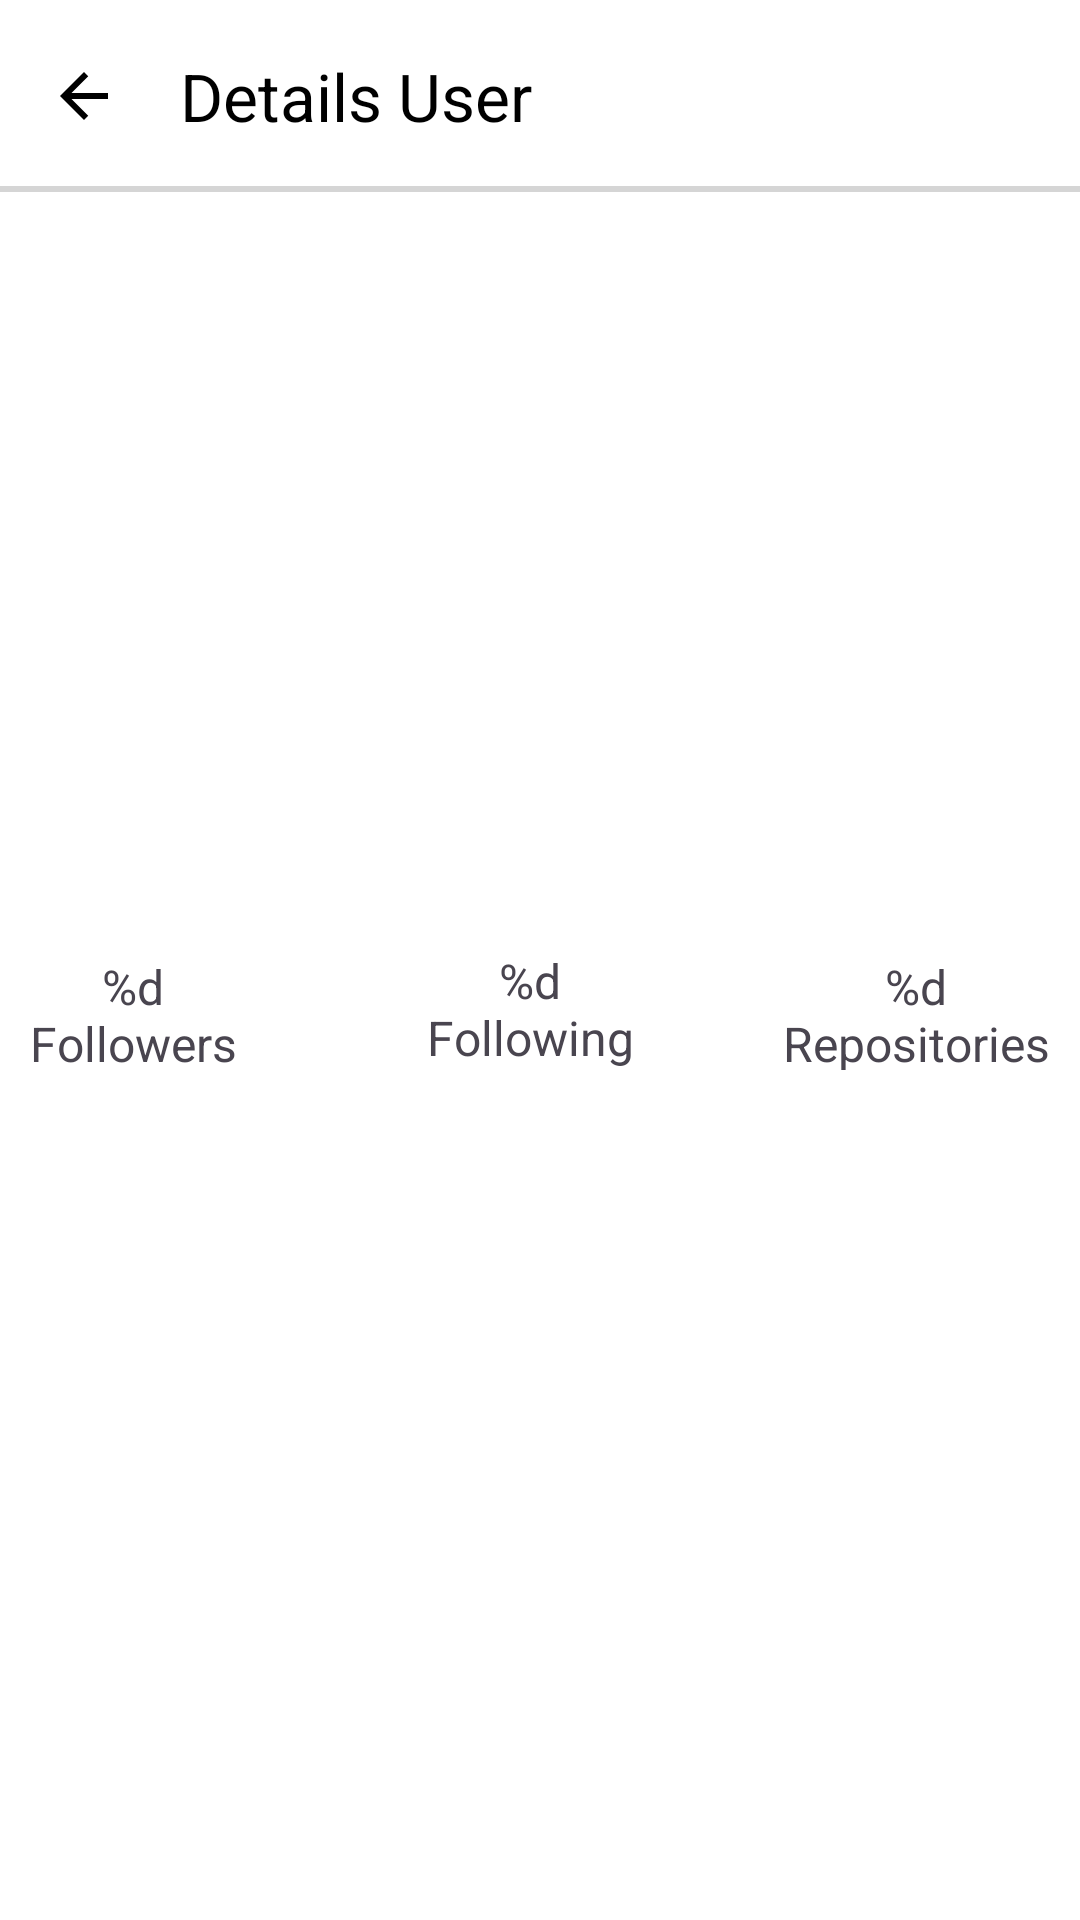

Layout XML and referenced resources for this Android screen:
<!-- AndroidManifest.xml: application theme Theme.GithubUser -->
<!-- res/layout/activity_details_user.xml -->
<?xml version="1.0" encoding="utf-8"?>
<androidx.constraintlayout.widget.ConstraintLayout xmlns:android="http://schemas.android.com/apk/res/android"
    xmlns:app="http://schemas.android.com/apk/res-auto"
    xmlns:tools="http://schemas.android.com/tools"
    android:layout_width="match_parent"
    android:layout_height="match_parent"
    android:background="@color/white"
    android:orientation="vertical"
    tools:context=".ui.DetailsUserActivity">

    <com.google.android.material.appbar.AppBarLayout
        android:id="@+id/app_bar_layout"
        android:layout_width="match_parent"
        android:layout_height="wrap_content"
        app:layout_constraintTop_toTopOf="parent">

        <com.google.android.material.appbar.MaterialToolbar
            android:id="@+id/toolbar"
            android:layout_width="match_parent"
            android:layout_height="?attr/actionBarSize"
            android:background="@drawable/border_bottom"
            app:navigationIcon="@drawable/baseline_arrow_back_24"
            app:navigationIconTint="@color/black"
            app:title="@string/details_user"
            app:titleTextColor="@color/black" />
    </com.google.android.material.appbar.AppBarLayout>


    <com.google.android.material.imageview.ShapeableImageView
        android:id="@+id/siv_profile"
        android:layout_width="150dp"
        android:layout_height="150dp"
        android:layout_marginTop="20dp"
        app:layout_constraintEnd_toEndOf="parent"
        app:layout_constraintStart_toStartOf="parent"
        app:layout_constraintTop_toBottomOf="@+id/app_bar_layout"
        app:shapeAppearanceOverlay="@style/ShapeAppearance.Material3.Corner.Full"
        tools:src="@tools:sample/avatars" />

    <TextView
        android:id="@+id/tv_fullname"
        android:layout_width="wrap_content"
        android:layout_height="wrap_content"
        android:layout_below="@+id/siv_profile"
        android:layout_centerHorizontal="true"
        android:layout_marginTop="10dp"
        android:textSize="24sp"
        android:textStyle="bold"
        app:layout_constraintEnd_toEndOf="parent"
        app:layout_constraintStart_toStartOf="parent"
        app:layout_constraintTop_toBottomOf="@+id/siv_profile"
        tools:text="@tools:sample/first_names" />

    <TextView
        android:id="@+id/tv_username"
        android:layout_width="wrap_content"
        android:layout_height="wrap_content"
        android:layout_below="@+id/tv_fullname"
        android:layout_centerHorizontal="true"
        android:layout_marginTop="10dp"
        android:textSize="16sp"
        app:layout_constraintEnd_toEndOf="parent"
        app:layout_constraintStart_toStartOf="parent"
        app:layout_constraintTop_toBottomOf="@+id/tv_fullname"
        tools:text="@tools:sample/first_names" />

    <TextView
        android:id="@+id/tv_followers"
        android:layout_width="wrap_content"
        android:layout_height="wrap_content"
        android:layout_marginStart="10dp"
        android:layout_marginTop="10dp"
        android:gravity="center"
        android:text="@string/followers"
        android:textSize="16sp"
        app:layout_constraintStart_toStartOf="parent"
        app:layout_constraintTop_toBottomOf="@+id/tv_username" />

    <TextView
        android:id="@+id/tv_following"
        android:layout_width="wrap_content"
        android:layout_height="wrap_content"
        android:layout_marginTop="8dp"
        android:gravity="center"
        android:text="@string/following"
        android:textSize="16sp"
        app:layout_constraintEnd_toStartOf="@+id/tv_repositories"
        app:layout_constraintHorizontal_bias="0.56"
        app:layout_constraintStart_toEndOf="@+id/tv_followers"
        app:layout_constraintTop_toBottomOf="@+id/tv_username" />

    <TextView
        android:id="@+id/tv_repositories"
        android:layout_width="wrap_content"
        android:layout_height="wrap_content"
        android:layout_marginTop="10dp"
        android:layout_marginEnd="10dp"
        android:gravity="center"
        android:text="@string/repositories"
        android:textSize="16sp"
        app:layout_constraintEnd_toEndOf="parent"
        app:layout_constraintTop_toBottomOf="@+id/tv_username" />

    <include
        android:id="@+id/loading_comp"
        layout="@layout/loading_layout"
        android:layout_width="wrap_content"
        android:layout_height="wrap_content"
        android:layout_centerInParent="true"
        android:layout_marginTop="200dp"
        android:visibility="gone"
        app:layout_constraintEnd_toEndOf="parent"
        app:layout_constraintStart_toStartOf="parent"
        app:layout_constraintTop_toTopOf="parent"
        tools:visibility="visible" />

    <include
        android:id="@+id/error_comp"
        layout="@layout/error_layout"
        android:layout_width="wrap_content"
        android:layout_height="wrap_content"
        android:layout_centerInParent="true"
        android:layout_marginTop="200dp"
        app:layout_constraintEnd_toEndOf="parent"
        app:layout_constraintStart_toStartOf="parent"
        app:layout_constraintTop_toTopOf="parent" />

    <com.google.android.material.tabs.TabLayout
        android:id="@+id/tabs"
        android:layout_width="match_parent"
        android:layout_height="wrap_content"
        android:background="@color/white"
        app:layout_constraintEnd_toEndOf="parent"
        app:layout_constraintStart_toStartOf="parent"
        app:layout_constraintTop_toBottomOf="@+id/tv_following"
        app:tabIndicatorColor="@color/blue"
        app:tabTextColor="@color/blue" />

    <androidx.viewpager2.widget.ViewPager2
        android:id="@+id/view_pager"
        android:layout_width="match_parent"
        android:layout_height="0dp"
        app:layout_constraintBottom_toBottomOf="parent"
        app:layout_constraintEnd_toEndOf="parent"
        app:layout_constraintStart_toStartOf="parent"
        app:layout_constraintTop_toBottomOf="@+id/tabs" />


</androidx.constraintlayout.widget.ConstraintLayout>
<!-- res/layout/loading_layout.xml (included above) -->
<?xml version="1.0" encoding="utf-8"?>
<LinearLayout xmlns:android="http://schemas.android.com/apk/res/android"
    xmlns:tools="http://schemas.android.com/tools"
    android:orientation="vertical"
    android:layout_width="wrap_content"
    android:layout_height="wrap_content"
    android:background="@drawable/border_full"
    android:layout_gravity="center"
    android:gravity="center"
    android:padding="10dp"
    android:visibility="gone"
    tools:visibility="visible"
    android:id="@+id/ll_loading"
    >
    <ProgressBar
        android:layout_width="wrap_content"
        android:layout_height="wrap_content"
        android:theme="@style/progressBarBlue"
        />
    <TextView
        android:layout_width="wrap_content"
        android:layout_height="wrap_content"
        android:textSize="16sp"
        android:textStyle="bold"
        android:text="@string/please_wait"/>
</LinearLayout>
<!-- res/layout/error_layout.xml (included above) -->
<?xml version="1.0" encoding="utf-8"?>
<LinearLayout xmlns:android="http://schemas.android.com/apk/res/android"
    android:layout_width="wrap_content"
    android:layout_height="wrap_content"
    android:layout_gravity="center"
    xmlns:tools="http://schemas.android.com/tools"
    xmlns:app="http://schemas.android.com/apk/res-auto">
    <TextView
        android:id="@+id/tv_error_message"
        android:padding="10dp"
        android:layout_width="wrap_content"
        android:layout_height="wrap_content"
        android:text="@string/error_message"
        android:textAlignment="center"
        android:drawablePadding="5dp"
        android:textSize="18sp"
        android:background="@drawable/border_full"
        android:visibility="gone"
        tools:visibility="visible"
        android:textStyle="bold"
        app:drawableTopCompat="@drawable/baseline_assignment_late_24" />
</LinearLayout>
<!-- resources referenced by this layout -->
<resources>
  <color name="black">#FF000000</color>
  <color name="blue">#116BDA</color>
  <color name="white">#FFFFFFFF</color>
  <!-- drawable baseline_arrow_back_24 (drawable) -->
  <vector android:autoMirrored="true" android:height="24dp"
      android:tint="?attr/colorPrimaryFixed" android:viewportHeight="24"
      android:viewportWidth="24" android:width="24dp" xmlns:android="http://schemas.android.com/apk/res/android">
      <path android:fillColor="@android:color/white" android:pathData="M20,11H7.83l5.59,-5.59L12,4l-8,8 8,8 1.41,-1.41L7.83,13H20v-2z"/>
  </vector>
  <!-- drawable baseline_assignment_late_24 (drawable) -->
  <vector android:height="24dp" android:tint="?attr/colorOnSecondary"
      android:viewportHeight="24" android:viewportWidth="24"
      android:width="24dp" xmlns:android="http://schemas.android.com/apk/res/android">
      <path android:fillColor="@android:color/white" android:pathData="M19,3h-4.18C14.4,1.84 13.3,1 12,1c-1.3,0 -2.4,0.84 -2.82,2L5,3c-1.1,0 -2,0.9 -2,2v14c0,1.1 0.9,2 2,2h14c1.1,0 2,-0.9 2,-2L21,5c0,-1.1 -0.9,-2 -2,-2zM13,18h-2v-2h2v2zM13,14h-2L11,8h2v6zM12,5c-0.55,0 -1,-0.45 -1,-1s0.45,-1 1,-1 1,0.45 1,1 -0.45,1 -1,1z"/>
  </vector>
  <!-- drawable border_bottom (drawable) -->
  <?xml version="1.0" encoding="utf-8"?>
  <layer-list xmlns:android="http://schemas.android.com/apk/res/android">
      <item
          android:top="-2dp"
          android:left="-2dp"
          android:right="-2dp">
          <shape android:shape="rectangle">
              <solid android:color="@color/white" />
              <stroke
                  android:width="2dp"
                  android:color="@color/grey" />
          </shape>
      </item>
  </layer-list>
  <!-- drawable border_full (drawable) -->
  <shape xmlns:android="http://schemas.android.com/apk/res/android">
      <solid android:color="@color/white" />
      <corners android:radius="8dp" />
      <stroke
          android:color="@color/grey"
          android:width="1dp" />
  </shape>
  <string name="details_user">Details User</string>
  <string name="error_message">Error Message</string>
  <string name="followers">%d\nFollowers</string>
  <string name="following">%d\nFollowing</string>
  <string name="please_wait">Please Wait…</string>
  <string name="repositories">%d\nRepositories</string>
  <style name="progressBarBlue">
          <item name="colorAccent">@color/blue</item>
      </style>
  <style name="Theme.GithubUser" parent="Base.Theme.GithubUser" />
  <color name="grey">#D5D5D5</color>
  <style name="Base.Theme.GithubUser" parent="Theme.Material3.DayNight.NoActionBar">
          
          
          <item name="android:statusBarColor">@color/grey</item>
      </style>
</resources>
